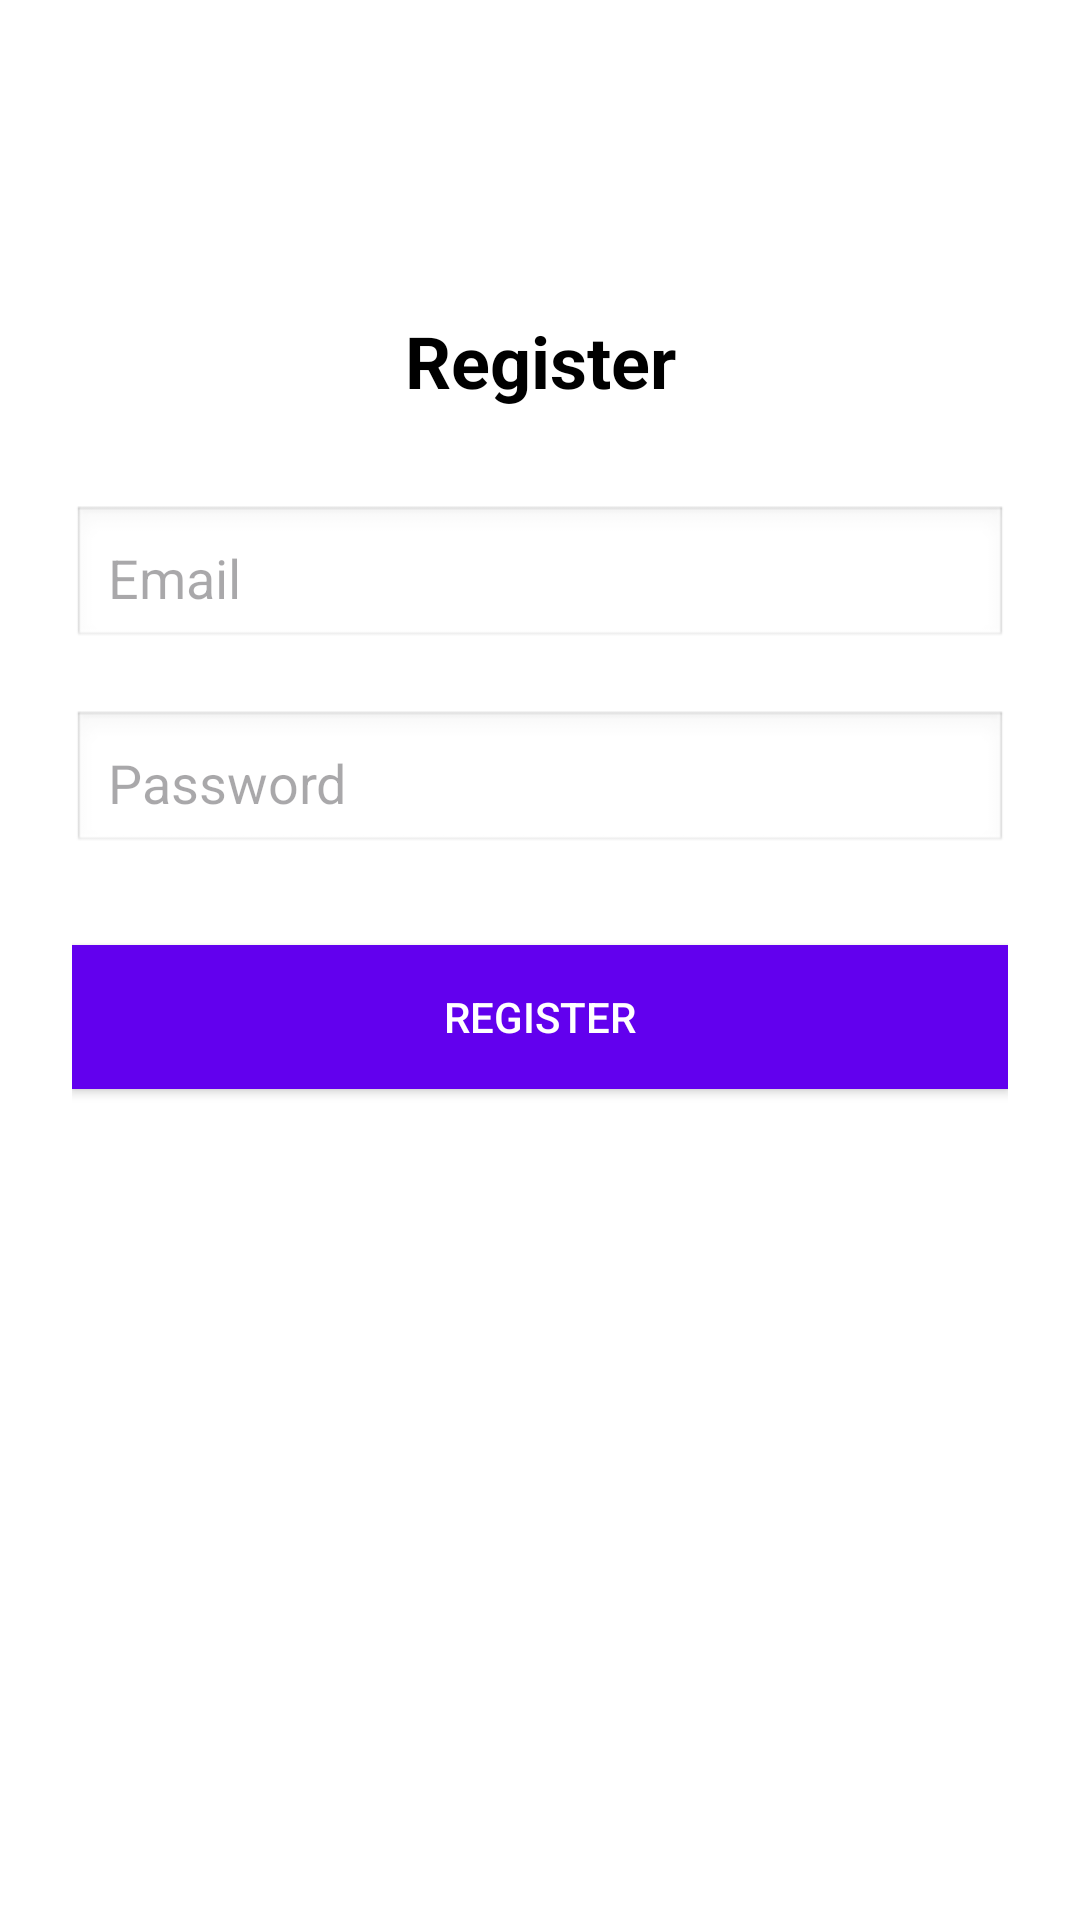

Android layout source for this screen:
<!-- AndroidManifest.xml: application theme Theme.Datacon -->
<!-- res/layout/activity_main2.xml -->
<?xml version="1.0" encoding="utf-8"?>
<androidx.constraintlayout.widget.ConstraintLayout xmlns:android="http://schemas.android.com/apk/res/android"
    xmlns:app="http://schemas.android.com/apk/res-auto"
    xmlns:tools="http://schemas.android.com/tools"
    android:id="@+id/main"
    android:layout_width="match_parent"
    android:layout_height="match_parent"
    tools:context=".RegisterActivity"
    android:padding="24dp"
    android:background="#FFFFFF">

    
    <TextView
        android:id="@+id/title"
        android:layout_width="wrap_content"
        android:layout_height="wrap_content"
        android:text="Register"
        android:textSize="24sp"
        android:textStyle="bold"
        android:textColor="#000000"
        app:layout_constraintTop_toTopOf="parent"
        app:layout_constraintStart_toStartOf="parent"
        app:layout_constraintEnd_toEndOf="parent"
        android:layout_marginTop="80dp" />

    
    <EditText
        android:id="@+id/emailInput"
        android:layout_width="0dp"
        android:layout_height="wrap_content"
        android:hint="Email"
        android:inputType="textEmailAddress"
        android:padding="12dp"
        android:background="@android:drawable/edit_text"
        app:layout_constraintTop_toBottomOf="@id/title"
        app:layout_constraintStart_toStartOf="parent"
        app:layout_constraintEnd_toEndOf="parent"
        android:layout_marginTop="32dp" />

    
    <EditText
        android:id="@+id/passwordInput"
        android:layout_width="0dp"
        android:layout_height="wrap_content"
        android:hint="Password"
        android:inputType="textPassword"
        android:padding="12dp"
        android:background="@android:drawable/edit_text"
        app:layout_constraintTop_toBottomOf="@id/emailInput"
        app:layout_constraintStart_toStartOf="parent"
        app:layout_constraintEnd_toEndOf="parent"
        android:layout_marginTop="20dp" />

    
    <Button
        android:id="@+id/registerBtn"
        android:layout_width="0dp"
        android:layout_height="wrap_content"
        android:text="Register"
        android:textColor="#FFFFFF"
        android:background="#6200EE"
        android:onClick="registerUser"
        app:layout_constraintTop_toBottomOf="@id/passwordInput"
        app:layout_constraintStart_toStartOf="parent"
        app:layout_constraintEnd_toEndOf="parent"
        android:layout_marginTop="30dp" />

</androidx.constraintlayout.widget.ConstraintLayout>
<!-- resources referenced by this layout -->
<resources>
  <style name="Theme.Datacon" parent="Base.Theme.Datacon" />
  <style name="Base.Theme.Datacon" parent="Theme.Material3.DayNight.NoActionBar">
          
          
      </style>
</resources>
